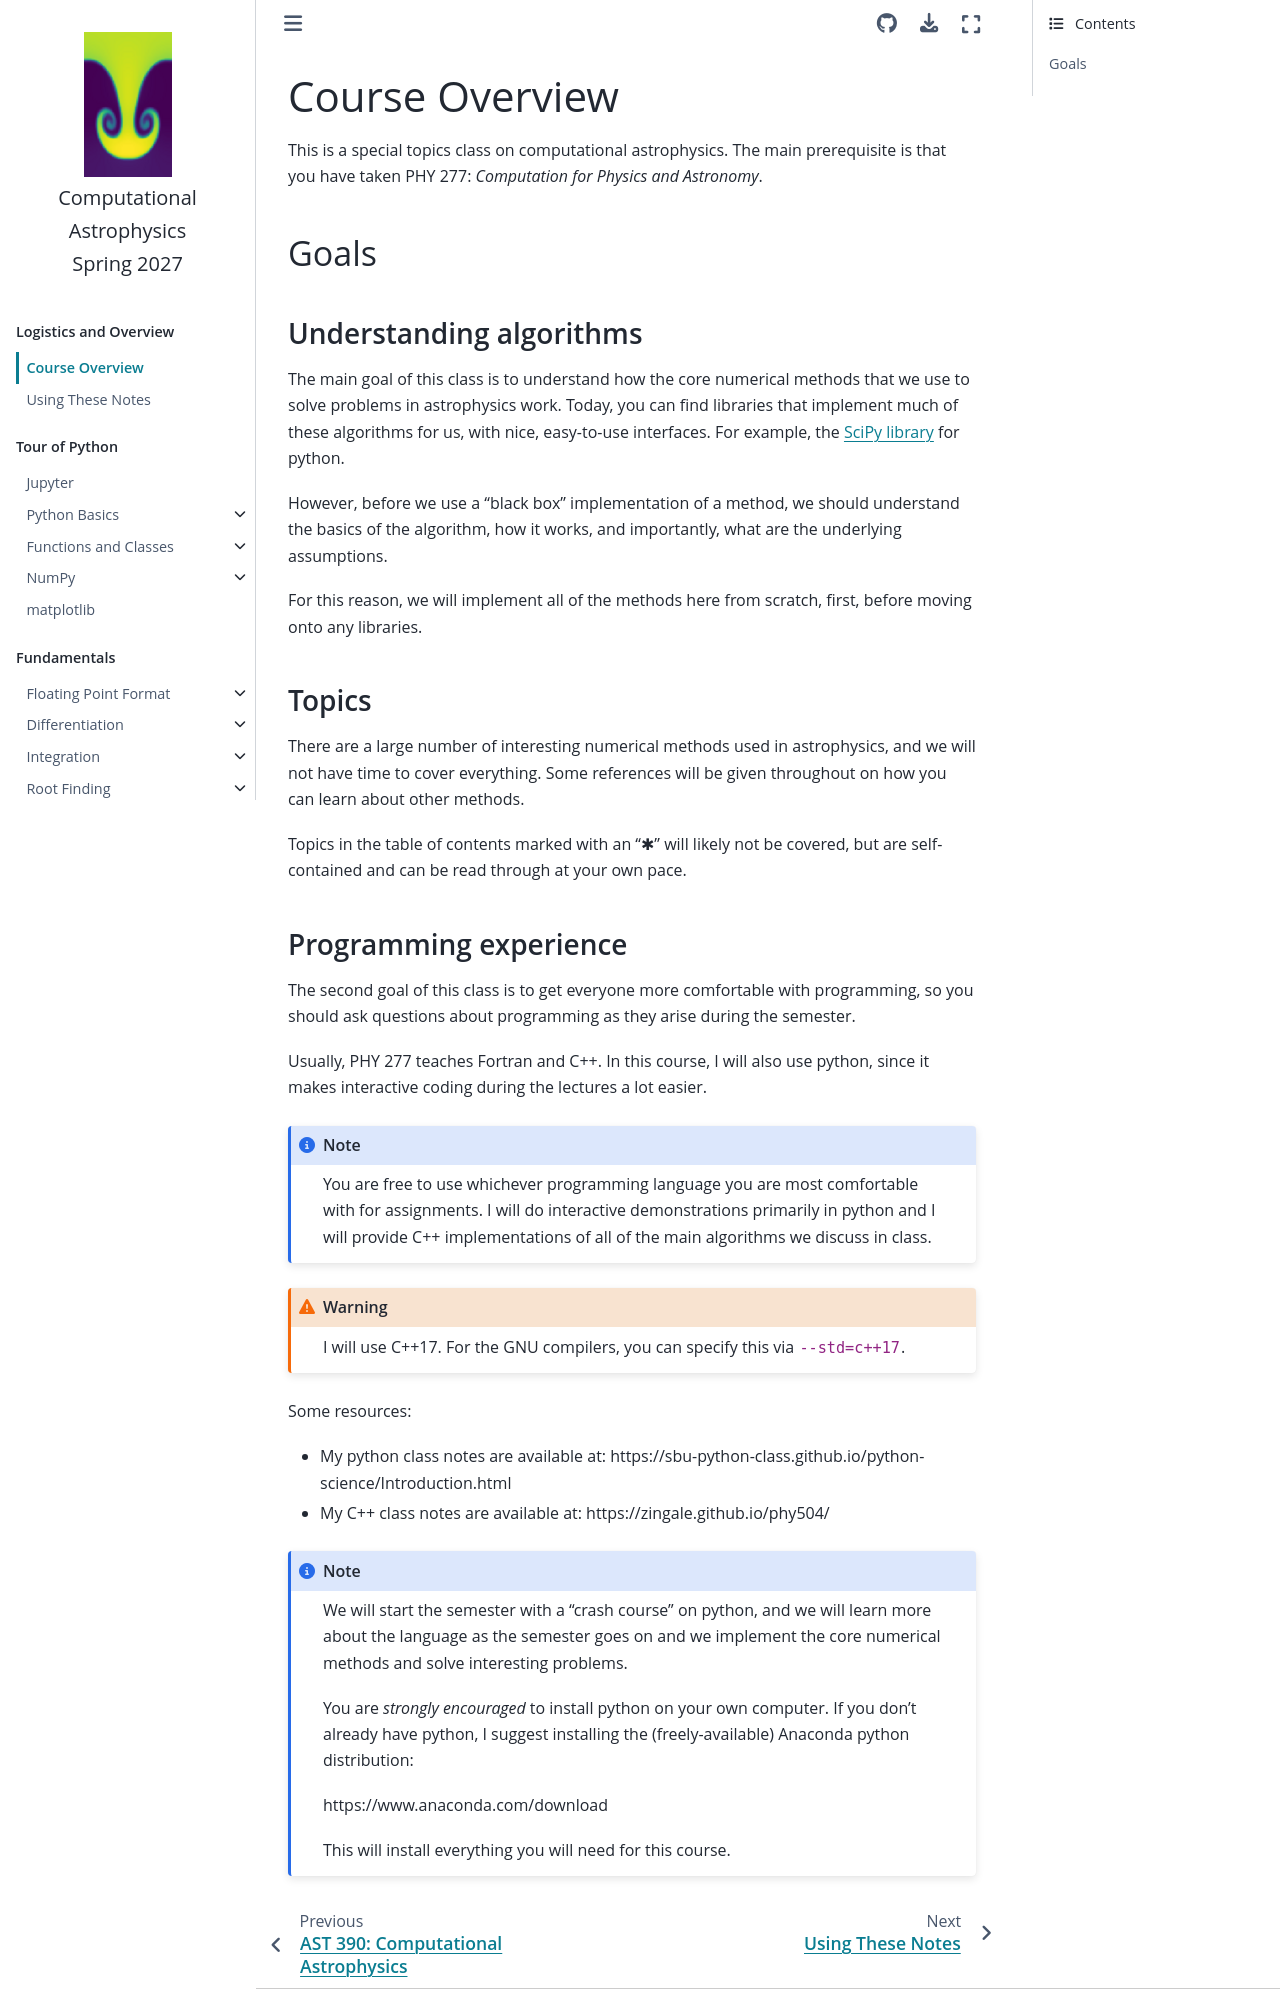

repository: zingale/computational_astrophysics · page: overview/intro.html · generator: jekyll

# Course Overview

This is a special topics class on computational astrophysics.  The
main prerequisite is that you have taken PHY 277: *Computation for
Physics and Astronomy*.

## Goals

### Understanding algorithms

The main goal of this class is to understand how the core numerical
methods that we use to solve problems in astrophysics work.  Today,
you can find libraries that implement much of these algorithms for us,
with nice, easy-to-use interfaces.  For example, the [SciPy
library](https://scipy.org/) for python.

However, before we use a "black box" implementation of a method, we
should understand the basics of the algorithm, how it works, and
importantly, what are the underlying assumptions.

For this reason, we will implement all of the methods here from
scratch, first, before moving onto any libraries.

### Topics

There are a large number of interesting numerical methods used in astrophysics,
and we will not have time to cover everything.  Some references will be given
throughout on how you can learn about other methods.

Topics in the table of contents marked with an "✱" will likely not be covered, but
are self-contained and can be read through at your own pace.
